The GitHub repository laslas123/Recommendation contains a labelled image folder "Recommendation" with 16 categories: baby onesie, coat, dress, dungarees, hoodie, jeans, pants, shirt, shorts, skirt, strap dress, suit set, sweater, t-shirt, vest, wedding dress. Examples follow, each with its label.

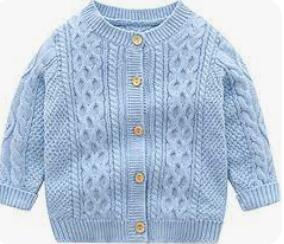
Label: sweater

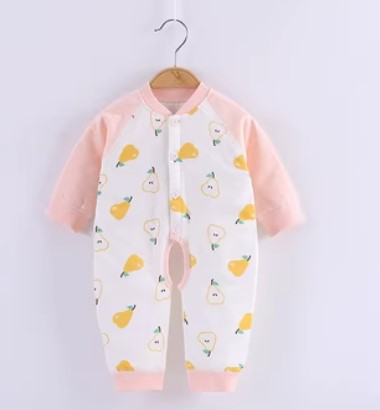
Label: baby onesie

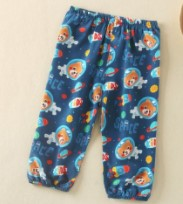
Label: pants

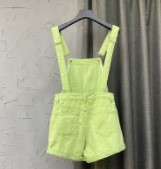
Label: dungarees

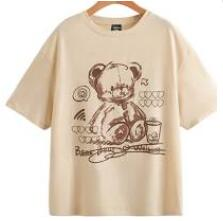
Label: t-shirt

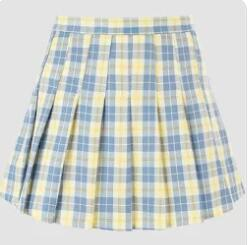
Label: skirt
